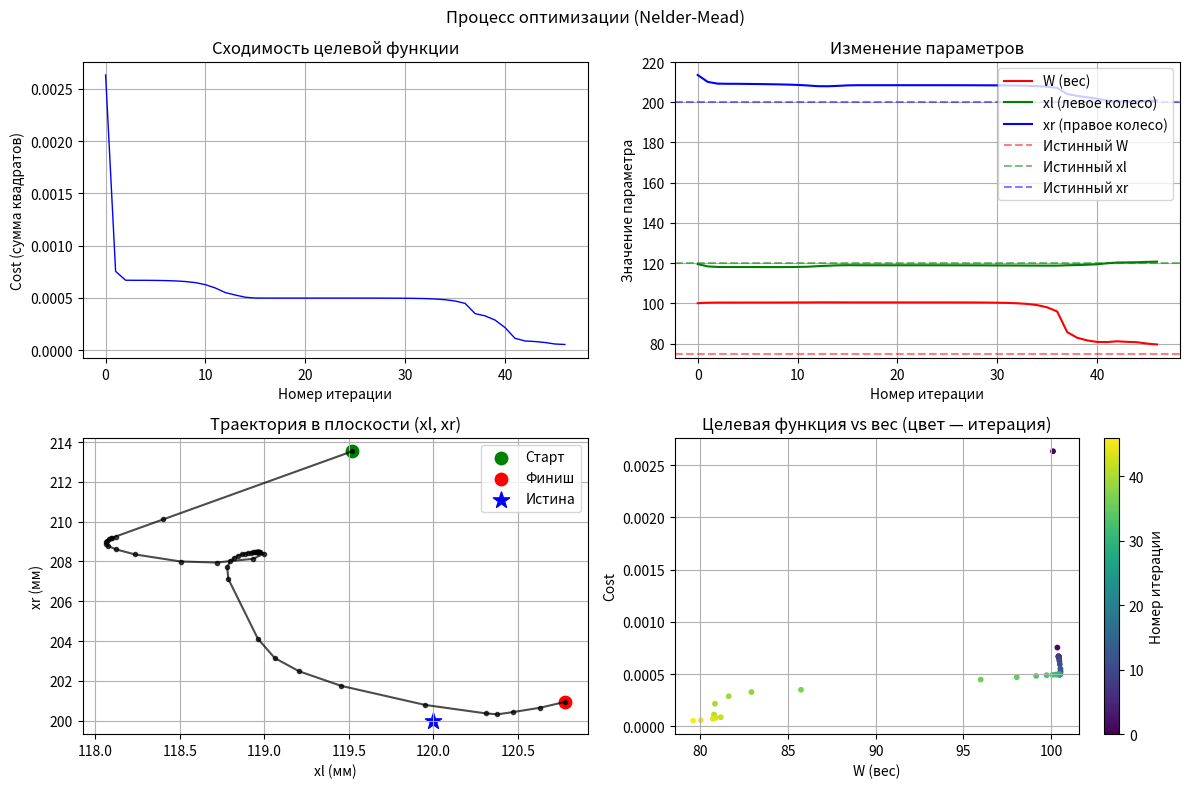
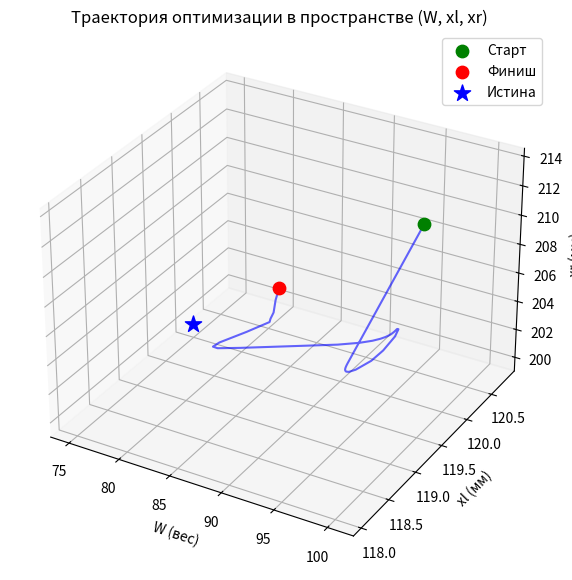

Write the Python code that produced these figures, in order.
import numpy as np
import matplotlib.pyplot as plt
from scipy.optimize import minimize
from mpl_toolkits.mplot3d import Axes3D  # для 3D-графика

# ----------------------------------------------------------------------
# 1. Модель отклика датчика (гауссиан)
def response_function(x, A, mu, sigma):
    """Гауссов отклик: A * exp(-(x - mu)^2 / sigma^2)"""
    return A * np.exp(-(x - mu)**2 / sigma**2)

# ----------------------------------------------------------------------
# 2. Целевая функция (сумма квадратов невязок)
def cost_function(x, calibration, measured_shifts, channels, fbgs_per_channel):
    """x = [W, xl, xr]"""
    W, xl, xr = x
    cost = 0.0
    for ch in channels:
        for fbg in fbgs_per_channel[ch]:
            # Получаем параметры модели для этого датчика: (A, mu, sigma)
            params = calibration[ch][fbg]['params']
            A, mu, sigma = params
            # Предсказанный сдвиг от колёсной пары
            predicted = (W / 2.0) * (response_function(xl, A, mu, sigma) +
                                     response_function(xr, A, mu, sigma))
            # Измеренный сдвиг
            measured = measured_shifts[ch][fbg]
            cost += (measured - predicted) ** 2
    return cost

# ----------------------------------------------------------------------
# 3. Генерация синтетических данных
np.random.seed(42)  # для воспроизводимости

# Конфигурация датчиков: каналы и FBG
channels = [1, 2]                     # два канала
fbgs_per_channel = {1: [1, 2, 3],     # в канале 1 три FBG
                    2: [1, 2]}        # в канале 2 два FBG

# Истинные значения искомых параметров (на основе которых сгенерируем "измерения")
W_true = 75.0          # г
xl_true = 120.0        # мм
xr_true = 200.0        # мм (расстояние между колёсами 90 мм)

# Калибровочные параметры для каждого датчика (гауссиан)
# Для упрощения зададим вручную, но можно было бы сгенерировать случайно.
calibration = {}
for ch in channels:
    calibration[ch] = {}
    for fbg in fbgs_per_channel[ch]:
        # Каждый датчик имеет свою чувствительность (A), центр (mu) и ширину (sigma)
        # Центры mu разнесены, чтобы покрыть диапазон x от 0 до 300 мм
        if ch == 1:
            if fbg == 1:
                params = (0.003, 100.0, 15.0)   # A, mu, sigma
            elif fbg == 2:
                params = (0.005, 150.0, 12.0)
            else:  # fbg == 3
                params = (0.004, 200.0, 18.0)
        else:  # ch == 2
            if fbg == 1:
                params = (0.004, 130.0, 14.0)
            else:  # fbg == 2
                params = (0.004, 180.0, 16.0)
        calibration[ch][fbg] = {'params': params, 'wavelength': None}  # wavelength не используется

# Генерируем "измеренные" сдвиги: вычисляем точные значения по истинным параметрам,
# затем добавляем гауссов шум.
measured_shifts = {}
for ch in channels:
    measured_shifts[ch] = {}
    for fbg in fbgs_per_channel[ch]:
        A, mu, sigma = calibration[ch][fbg]['params']
        exact = (W_true / 2.0) * (response_function(xl_true, A, mu, sigma) +
                                  response_function(xr_true, A, mu, sigma))
        # Добавляем шум со стандартным отклонением 0.05
        noise = np.random.normal(0, 0.010)
        measured_shifts[ch][fbg] = exact + noise

# Выведем для проверки
print("Сгенерированные измеренные сдвиги (с шумом):")
for ch in channels:
    for fbg in fbgs_per_channel[ch]:
        print(f"ch{ch}, fbg{fbg}: {measured_shifts[ch][fbg]:.3f}")

# ----------------------------------------------------------------------
# 4. Оптимизация с записью истории
# Список для хранения истории (каждый элемент: [W, xl, xr, cost])
history = []

def callback(xk):
    """Функция, вызываемая на каждой итерации оптимизатора.
       xk — текущие значения переменных (массив)"""
    cost_val = cost_function(xk, calibration, measured_shifts, channels, fbgs_per_channel)
    history.append([xk[0], xk[1], xk[2], cost_val])

# Начальное приближение
x0 = [100.0, 120.0, 215.0]   # W=100, xl=150, xr=235 (ширина ~85 мм)
# Запуск минимизации (метод Nelder-Mead)
result = minimize(
    cost_function,
    x0,
    args=(calibration, measured_shifts, channels, fbgs_per_channel),
    # method='Nelder-Mead',
    # method='BFGS',
    # method='Newton-CG',
    callback=callback,
    options={'maxiter': 500, 'disp': True}
)

# Результаты
W_opt, xl_opt, xr_opt = result.x
print("\n=== Результат оптимизации ===")
print(f"Истинные значения: W = {W_true}, xl = {xl_true}, xr = {xr_true}")
print(f"Найденные значения: W = {W_opt:.3f}, xl = {xl_opt:.3f}, xr = {xr_opt:.3f}")
print(f"Значение функции стоимости: {result.fun:.6f}")
print(f"Сообщение: {result.message}")

# ----------------------------------------------------------------------
# 5. Визуализация процесса оптимизации
history = np.array(history)
iterations = np.arange(len(history))

fig, axes = plt.subplots(2, 2, figsize=(12, 8))
fig.suptitle("Процесс оптимизации (Nelder-Mead)")

# График значения функции стоимости
axes[0,0].plot(iterations, history[:,3], 'b-', linewidth=1)
axes[0,0].set_xlabel("Номер итерации")
axes[0,0].set_ylabel("Cost (сумма квадратов)")
axes[0,0].set_title("Сходимость целевой функции")
axes[0,0].grid(True)

# График изменения параметров
axes[0,1].plot(iterations, history[:,0], 'r-', label='W (вес)')
axes[0,1].plot(iterations, history[:,1], 'g-', label='xl (левое колесо)')
axes[0,1].plot(iterations, history[:,2], 'b-', label='xr (правое колесо)')
axes[0,1].axhline(y=W_true, color='r', linestyle='--', alpha=0.5, label='Истинный W')
axes[0,1].axhline(y=xl_true, color='g', linestyle='--', alpha=0.5, label='Истинный xl')
axes[0,1].axhline(y=xr_true, color='b', linestyle='--', alpha=0.5, label='Истинный xr')
axes[0,1].set_xlabel("Номер итерации")
axes[0,1].set_ylabel("Значение параметра")
axes[0,1].set_title("Изменение параметров")
axes[0,1].legend(loc='best')
axes[0,1].grid(True)

# Траектория в проекции (xl, xr)
axes[1,0].plot(history[:,1], history[:,2], 'k.-', alpha=0.7)
axes[1,0].scatter(history[0,1], history[0,2], color='green', s=80, label='Старт')
axes[1,0].scatter(history[-1,1], history[-1,2], color='red', s=80, label='Финиш')
axes[1,0].scatter(xl_true, xr_true, color='blue', marker='*', s=150, label='Истина')
axes[1,0].set_xlabel("xl (мм)")
axes[1,0].set_ylabel("xr (мм)")
axes[1,0].set_title("Траектория в плоскости (xl, xr)")
axes[1,0].legend()
axes[1,0].grid(True)

# Зависимость стоимости от веса W (на последних итерациях полезно, но нарисуем по всей истории)
axes[1,1].scatter(history[:,0], history[:,3], c=iterations, cmap='viridis', s=10)
axes[1,1].set_xlabel("W (вес)")
axes[1,1].set_ylabel("Cost")
axes[1,1].set_title("Целевая функция vs вес (цвет — итерация)")
axes[1,1].grid(True)
cbar = plt.colorbar(axes[1,1].collections[0], ax=axes[1,1])
cbar.set_label("Номер итерации")

plt.tight_layout()
plt.show()

# Дополнительный 3D-график траектории (W, xl, xr)
fig = plt.figure(figsize=(10, 7))
ax = fig.add_subplot(111, projection='3d')
ax.plot(history[:,0], history[:,1], history[:,2], 'b-', alpha=0.6)
ax.scatter(history[0,0], history[0,1], history[0,2], c='green', s=80, label='Старт')
ax.scatter(history[-1,0], history[-1,1], history[-1,2], c='red', s=80, label='Финиш')
ax.scatter(W_true, xl_true, xr_true, c='blue', marker='*', s=150, label='Истина')
ax.set_xlabel('W (вес)')
ax.set_ylabel('xl (мм)')
ax.set_zlabel('xr (мм)')
ax.set_title('Траектория оптимизации в пространстве (W, xl, xr)')
ax.legend()
plt.show()
